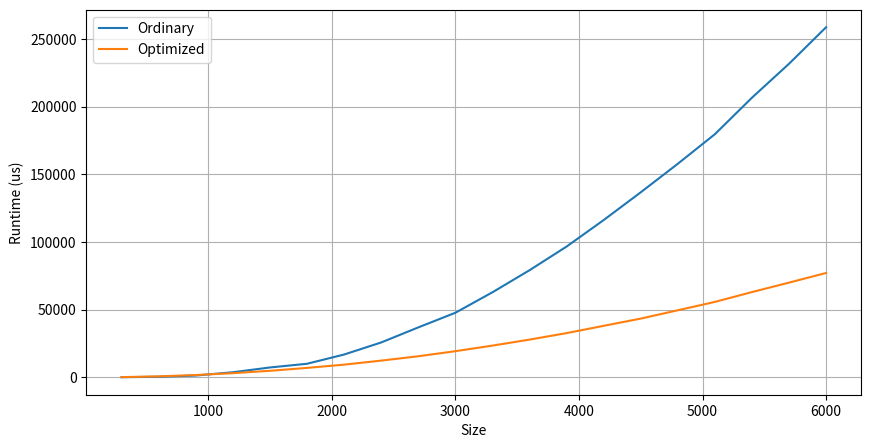
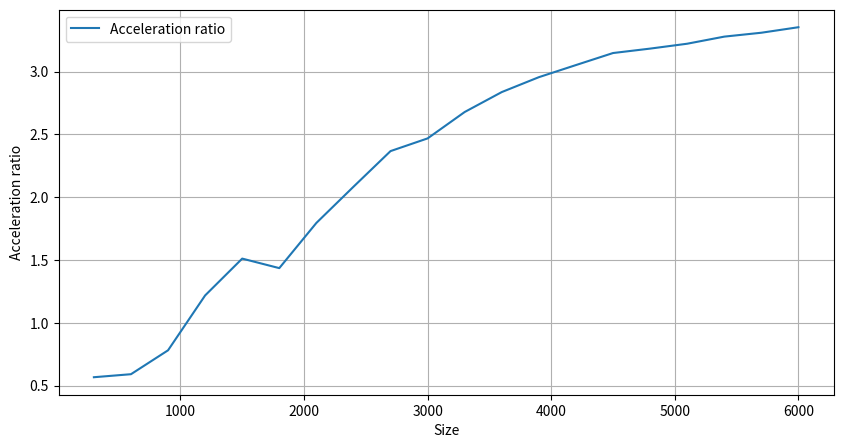

Python code for these plots, in order:
import matplotlib.pyplot as plt

# Data
sizes = [300, 600, 900, 1200, 1500, 1800, 2100, 2400, 2700, 3000, 3300, 3600, 3900, 4200, 4500, 4800, 5100, 5400, 5700, 6000]
ordinary_times = [104.3420, 436.1855, 1349.4865, 3775.6530, 7307.4667, 10036.7709, 16863.1149, 25771.7146, 36895.1162, 47709.7364,
                  62828.3900, 79125.1000, 96612.9320, 116193.7652, 136695.6909, 157796.1100, 179642.2316, 206606.5667, 231692.3294, 258681.7200]
optimized_times = [184.2318, 738.8054, 1728.3757, 3100.4783, 4835.8121, 6992.9455, 9393.3234, 12370.7268, 15584.7270, 19327.0455,
                   23453.7733, 27884.7481, 32682.0040, 38063.8826, 43416.5591, 49563.7600, 55744.2789, 63005.9111, 69994.4706, 77125.2400]
acceleration_ratio = [ordinary_times[i] / optimized_times[i] for i in range(len(sizes))]

# Plotting Runtime
plt.figure(figsize=(10, 5))
plt.plot(sizes, ordinary_times, label='Ordinary')
plt.plot(sizes, optimized_times, label='Optimized')
plt.xlabel('Size')
plt.ylabel('Runtime (us)')
plt.legend()
plt.grid(True)
plt.show()

# Plotting Acceleration Ratio
plt.figure(figsize=(10, 5))
plt.plot(sizes, acceleration_ratio, label='Acceleration ratio')
plt.xlabel('Size')
plt.ylabel('Acceleration ratio')
plt.legend()
plt.grid(True)
plt.show()